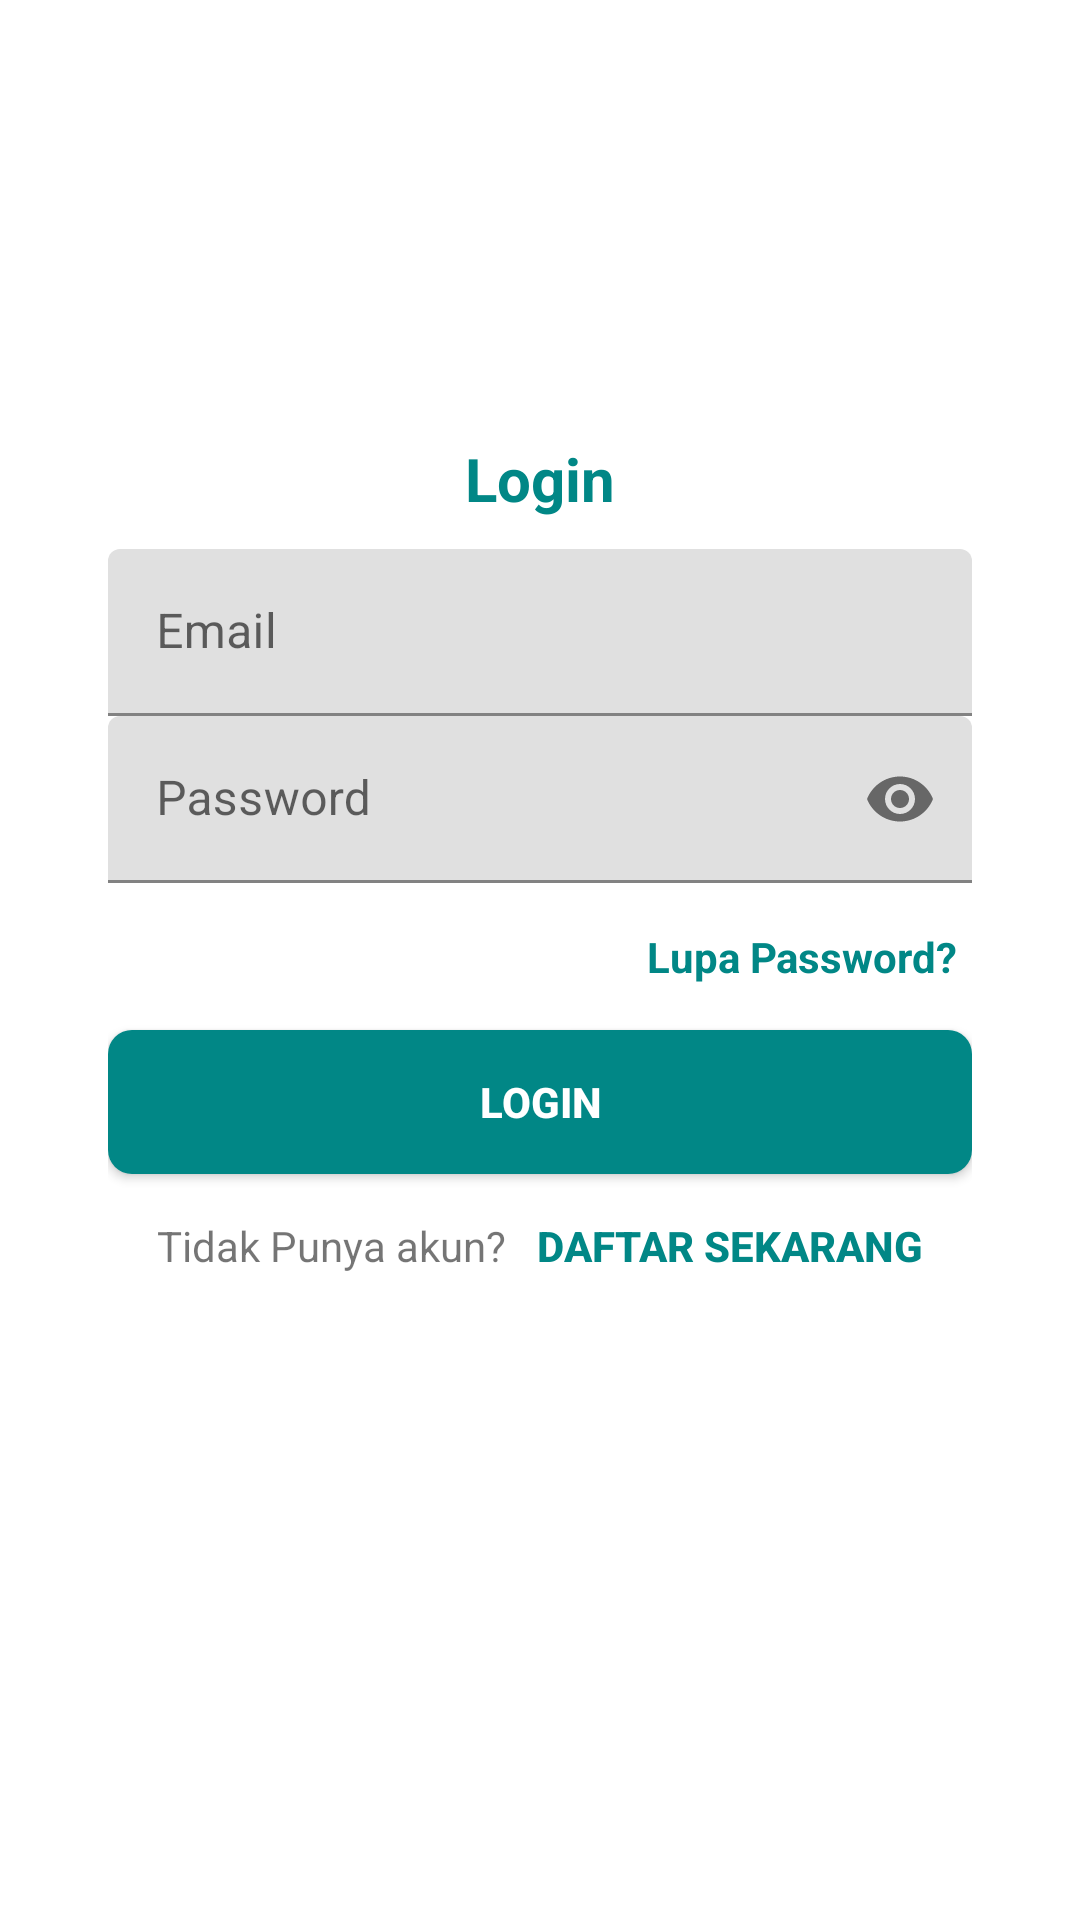

This screen was rendered from an Android layout file. Write that file and the resources it references.
<!-- AndroidManifest.xml: application theme Theme.MateriFintech -->
<!-- res/layout/activity_main.xml -->
<?xml version="1.0" encoding="utf-8"?>
<LinearLayout xmlns:android="http://schemas.android.com/apk/res/android"
    xmlns:app="http://schemas.android.com/apk/res-auto"
    xmlns:tools="http://schemas.android.com/tools"
    android:layout_width="match_parent"
    android:layout_height="match_parent"
    android:orientation="vertical"
    android:padding="16dp"
    tools:context=".MainActivity">

    <LinearLayout
        android:layout_width="match_parent"
        android:layout_height="wrap_content"
        android:layout_centerInParent="true"
        android:padding="20dp"
        android:orientation="vertical">

        <LinearLayout
            android:layout_width="match_parent"
            android:layout_height="wrap_content"
            android:orientation="vertical">

            <com.google.android.material.imageview.ShapeableImageView
                android:layout_width="92dp"
                android:layout_height="90dp"
                android:layout_gravity="center"
                android:scaleType="centerCrop"
                tools:srcCompat="@mipmap/ic_launcher" />

            <TextView
                android:layout_width="wrap_content"
                android:layout_height="wrap_content"
                android:layout_gravity="center"
                android:layout_marginTop="10dp"
                android:padding="10dp"
                android:text="Login"
                android:textColor="#FF018786"
                android:textSize="20sp"
                android:textStyle="bold" />

            <com.google.android.material.textfield.TextInputLayout
                android:layout_width="match_parent"
                android:layout_height="wrap_content">

                <EditText
                    android:id="@+id/edt_email"
                    android:layout_width="match_parent"
                    android:layout_height="wrap_content"
                    android:drawablePadding="12dp"
                    android:hint="Email"
                    android:inputType="textEmailAddress" />

            </com.google.android.material.textfield.TextInputLayout>

            <com.google.android.material.textfield.TextInputLayout
                android:layout_width="match_parent"
                android:layout_height="wrap_content"
                app:passwordToggleEnabled="true">

                <EditText
                    android:id="@+id/edt_password"
                    android:layout_width="match_parent"
                    android:layout_height="wrap_content"
                    android:drawablePadding="12dp"
                    android:hint="Password"
                    android:inputType="textPassword"/>

            </com.google.android.material.textfield.TextInputLayout>

            <TextView
                android:id="@+id/txt_forgot"
                android:layout_width="wrap_content"
                android:layout_height="wrap_content"
                android:layout_gravity="end"
                android:layout_marginTop="10dp"
                android:layout_marginBottom="10dp"
                android:padding="5dp"
                android:text="Lupa Password?"
                android:textColor="#FF018786"
                android:textStyle="bold"
                android:visibility="visible" />

        </LinearLayout>



            <Button
                android:id="@+id/btn_submit"
                android:layout_width="match_parent"
                android:layout_height="wrap_content"
                android:layout_gravity="center"
                android:background="@drawable/bg_tombol"
                android:text="Login"
                android:textColor="#FFFFFFFF"
                android:textStyle="bold" />


        <LinearLayout
            android:id="@+id/lyt_bottom"
            android:layout_width="match_parent"
            android:layout_height="wrap_content"
            android:layout_marginBottom="10dp"
            android:gravity="center"
            android:orientation="horizontal"
            android:visibility="visible">

            <TextView

                android:layout_width="wrap_content"
                android:layout_height="wrap_content"
                android:layout_marginLeft="15dp"
                android:layout_marginStart="15dp"
                android:text="Tidak Punya akun?" />

            <Button
                android:id="@+id/btn_create"
                android:layout_width="wrap_content"
                android:layout_height="wrap_content"
                android:layout_marginEnd="10dp"
                android:layout_marginLeft="5dp"
                android:layout_marginRight="10dp"
                android:layout_marginStart="5dp"
                android:background="@android:color/transparent"
                android:paddingLeft="5dp"
                android:paddingRight="5dp"
                android:text="Daftar Sekarang"
                android:textColor="#FF018786"
                android:textStyle="bold" />

        </LinearLayout>

    </LinearLayout>

</LinearLayout>
<!-- resources referenced by this layout -->
<resources>
  <!-- drawable bg_tombol (drawable) -->
  <?xml version="1.0" encoding="utf-8"?>
  <shape xmlns:android="http://schemas.android.com/apk/res/android"
      android:shape="rectangle">
      <solid android:color="#FF018786" />
      <corners android:radius="8dp" />
  </shape>
  <!-- mipmap ic_launcher: png bitmap (mipmap-hdpi, 2143 bytes) -->
  <style name="Theme.MateriFintech" parent="Theme.MaterialComponents.DayNight.DarkActionBar">
          
          <item name="colorPrimary">@color/ijo</item>
          <item name="colorPrimaryVariant">@color/ijo</item>
          <item name="colorOnPrimary">@color/ijo</item>
          
          <item name="colorSecondary">@color/ijo</item>
          <item name="colorSecondaryVariant">@color/ijo</item>
          <item name="colorOnSecondary">@color/ijo</item>
          
          <item name="android:statusBarColor" tools:targetApi="l">?attr/colorPrimaryVariant</item>
          
      </style>
  <color name="ijo">#FF018786</color>
</resources>
